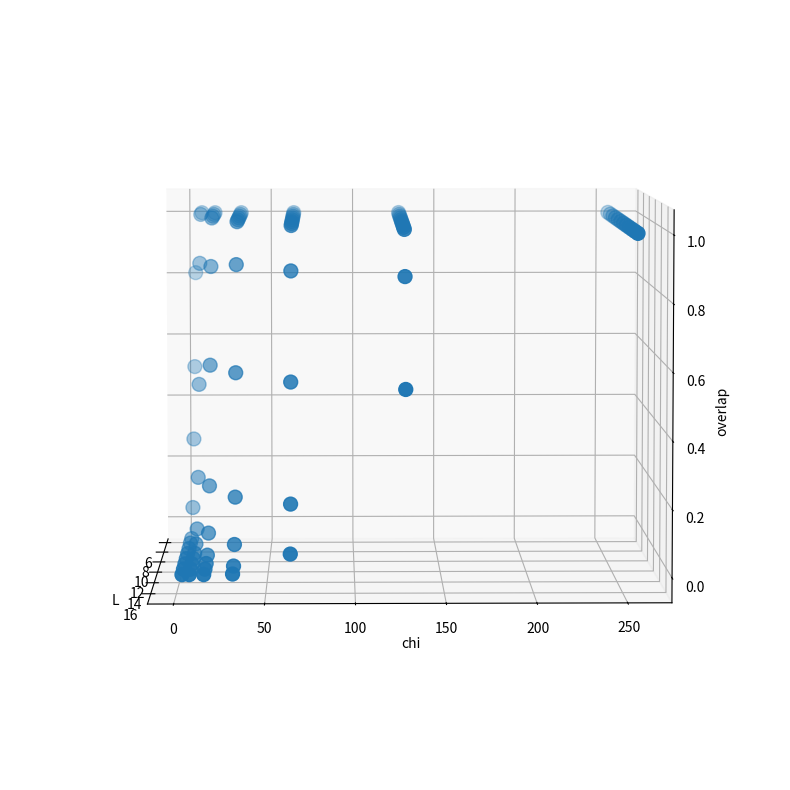

Recreate this plot in Python.
# %% [markdown]
# [redacted]
# ## Exercise 30

# %%
import numpy as np

def convert2mps(x,chi,L):
    us = []
    lambdas = []
    vtmp = x
    vshape = (1,2**(L))
    for i in range(1,L):
        u , lam, vtmp = np.linalg.svd(np.reshape(vtmp, (int(vshape[0]*2), int(vshape[1]/2))), full_matrices = False)
        vshape = np.shape(vtmp)
        ushape = np.shape(u)
        us.append(np.reshape(u,(int(ushape[0]/2), 2, ushape[1])))
        lam[chi:] = 0
        lambdas.append(lam)
        # print(np.shape(u), np.shape(lam), np.shape(vtmp))
    us.append(np.reshape(vtmp,(int(vshape[0]), 2, 1)))
    lambdas.append([1])
    As = []
    for i in range(L):
        As.append(us[i] * lambdas[i])
    return As



# %%
L = 6
x = np.random.randint(0,16,2**L)
print(x)
# print(np.shape(convert2mps(x, 4, L)[0][1]))
for A in convert2mps(x, 3, L):
    print(np.shape(A))

# %% [markdown]
# ## Exercise 31

# %%
def convert2vetcor(mps, L):
    c = mps[0]
    for i in range(1,L):
        c = np.tensordot(c, mps[i], axes = [1 + i, 0])
    return np.reshape(np.squeeze(np.squeeze(c,axis=0),axis = -1), 2**L)

def overlap(x1, x2):
    return np.sum(x1 * x2)

# %%
import matplotlib.pyplot as plt
from mpl_toolkits.mplot3d import Axes3D
from matplotlib import cm
fig = plt.figure(figsize=[10,10])
ax = fig.add_subplot(111, projection='3d')

Ls = []
chis = []
over = []


for L in range(6, 18, 1):
    for chi in range(2,9):
        x = np.random.normal(0,1,2**L)
        x /= np.linalg.norm(x)
        xtilde = convert2vetcor(convert2mps(x, 2**chi, L),L)

        Ls.append(L)
        chis.append(2**chi)
        over.append(overlap(x,xtilde))

ax.scatter(Ls,chis, over, s = 100, cmap=cm.coolwarm)

ax.set_xlabel("L")
ax.set_ylabel("chi")
ax.set_zlabel("overlap")
for angle in range(0, 360):
    ax.view_init(5, angle)
    plt.draw()
    plt.pause(.001)
# plt.show()


